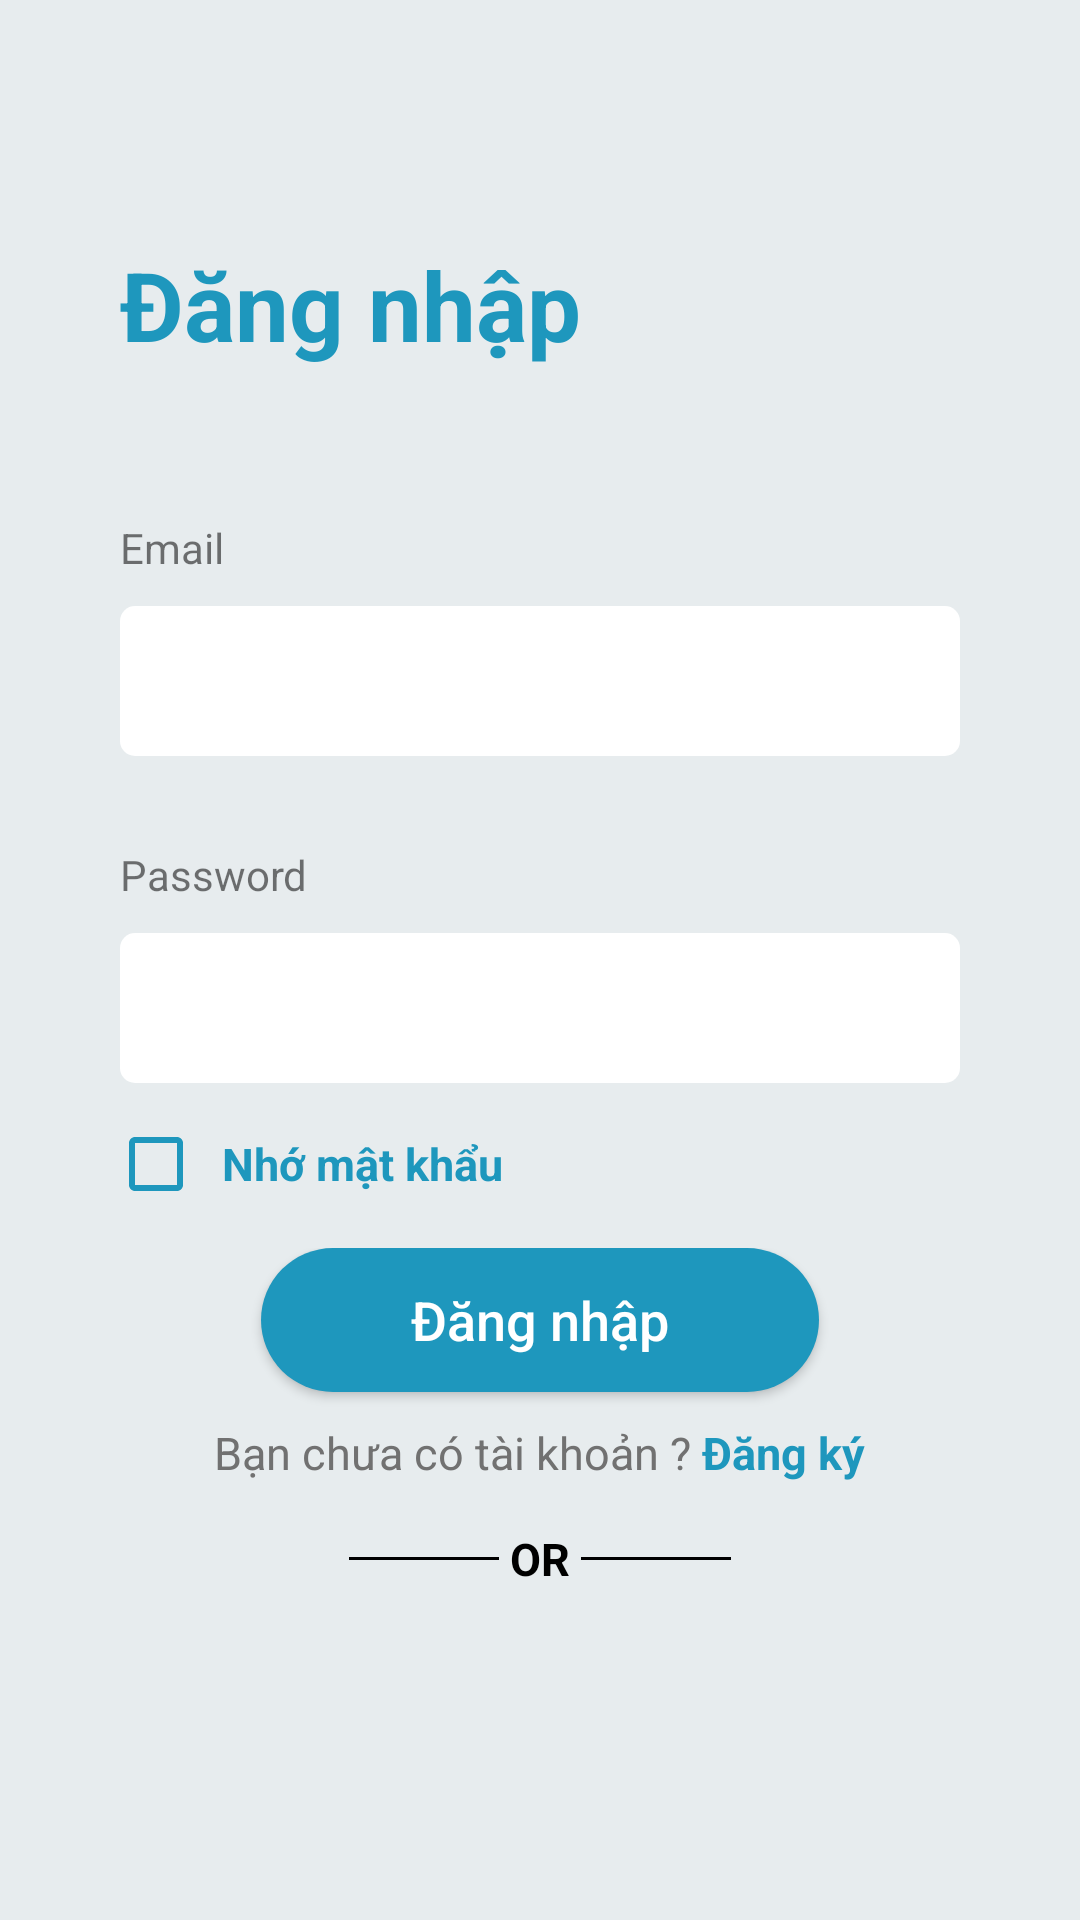

Android layout source for this screen:
<!-- AndroidManifest.xml: application theme Theme.AppToySelling -->
<!-- res/layout/activity_signin.xml -->
<?xml version="1.0" encoding="utf-8"?>
<layout xmlns:android="http://schemas.android.com/apk/res/android"
    xmlns:app="http://schemas.android.com/apk/res-auto"
    xmlns:tools="http://schemas.android.com/tools">

    <data>

    </data>

    <LinearLayout
        android:layout_width="match_parent"
        android:layout_height="match_parent"
        tools:context=".ui.activity.signin.LoginActivity"
        android:background="@color/background"
        android:orientation="vertical">
        <LinearLayout
            android:layout_width="match_parent"
            android:layout_height="0dp"
            android:layout_weight="6"
            android:orientation="vertical"
            android:layout_marginLeft="40dp"
            android:layout_marginRight="40dp"
            android:layout_marginTop="80dp">
            <TextView
                android:layout_width="wrap_content"
                android:layout_height="wrap_content"
                android:text="Đăng nhập"
                android:textStyle="bold"
                android:textColor="@color/bgColor"
                android:textSize="32dp"/>

            <RelativeLayout
                android:layout_width="match_parent"
                android:layout_height="wrap_content"
                android:layout_marginTop="50dp">
                <TextView
                    android:id="@+id/tv1"
                    android:layout_width="wrap_content"
                    android:layout_height="wrap_content"
                    android:text="Email"/>

                <EditText
                    android:id="@+id/edtEmail"
                    android:layout_width="match_parent"
                    android:layout_height="50dp"
                    android:layout_below="@+id/tv1"
                    android:textColor="@color/black"
                    android:layout_marginTop="10dp"
                    android:paddingLeft="10dp"
                    android:inputType="textEmailAddress"
                    android:background="@drawable/custom_edittext_login" />
            </RelativeLayout>

            <RelativeLayout
                android:layout_width="match_parent"
                android:layout_height="wrap_content"
                android:layout_marginTop="30dp">
                <TextView
                    android:id="@+id/tv2"
                    android:layout_width="wrap_content"
                    android:layout_height="wrap_content"
                    android:text="Password"/>

                <EditText
                    android:id="@+id/edtPassword"
                    android:layout_width="match_parent"
                    android:layout_height="50dp"
                    android:layout_below="@+id/tv2"
                    android:layout_marginTop="10dp"
                    android:inputType="textPassword"
                    android:paddingLeft="10dp"
                    android:textColor="@color/black"
                    android:background="@drawable/custom_edittext_login" />
            </RelativeLayout>

            <RelativeLayout
                android:layout_width="match_parent"
                android:layout_height="wrap_content"
                android:layout_marginTop="15dp">
                <CheckBox
                    android:id="@+id/checkbox"
                    android:layout_width="wrap_content"
                    android:layout_height="wrap_content"
                    android:button="@drawable/image_checkbox" />

                <TextView
                    android:layout_width="wrap_content"
                    android:layout_height="wrap_content"
                    android:layout_centerVertical="true"
                    android:layout_marginLeft="10dp"
                    android:layout_toEndOf="@+id/checkbox"
                    android:text="Nhớ mật khẩu"
                    android:textColor="@color/bgColor"
                    android:textSize="15dp"
                    android:textStyle="bold" />
            </RelativeLayout>
            <TextView
                android:id="@+id/tvThongBao"
                android:layout_width="wrap_content"
                android:layout_height="wrap_content"
                android:text="Mật khẩu chưa đủ dài"
                android:layout_gravity="center"
                android:layout_marginTop="18dp"
                android:textSize="16dp"
                android:textColor="@color/red"
                android:visibility="gone"/>
        </LinearLayout>

        <LinearLayout
            android:layout_width="match_parent"
            android:layout_height="0dp"
            android:layout_weight="4"
            android:orientation="vertical">
            <Button
                android:id="@+id/btnDangNhap"
                android:layout_width="wrap_content"
                android:layout_height="wrap_content"
                android:text="Đăng nhập"
                android:textSize="18dp"
                android:textAllCaps="false"
                android:background="@drawable/custom_button_login"
                android:textColor="@color/white"
                android:paddingLeft="50dp"
                android:paddingRight="50dp"
                android:paddingTop="5dp"
                android:paddingBottom="5dp"
                android:layout_gravity="center"/>
            <LinearLayout
                android:layout_width="wrap_content"
                android:layout_height="wrap_content"
                android:orientation="horizontal"
                android:layout_gravity="center"
                android:layout_marginTop="10dp">
                <TextView
                    android:layout_width="wrap_content"
                    android:layout_height="wrap_content"
                    android:text="Bạn chưa có tài khoản ?"
                    android:textColor="#717171"
                    android:textSize="15dp"/>
                <TextView
                    android:id="@+id/btnDangKy"
                    android:layout_width="wrap_content"
                    android:layout_height="wrap_content"
                    android:text=" Đăng ký"
                    android:textColor="@color/bgColor"
                    android:textStyle="bold"
                    android:textSize="15dp"/>
            </LinearLayout>

            <LinearLayout
                android:layout_width="wrap_content"
                android:layout_height="wrap_content"
                android:orientation="horizontal"
                android:layout_gravity="center"
                android:layout_marginTop="15dp">
                <TextView
                    android:layout_width="50dp"
                    android:layout_height="1dp"
                    android:background="@color/black"
                    android:layout_gravity="center_vertical"/>
                <TextView
                    android:layout_width="wrap_content"
                    android:layout_height="wrap_content"
                    android:text=" OR "
                    android:textColor="@color/black"
                    android:textStyle="bold"
                    android:textSize="15dp"/>
                <TextView
                    android:layout_width="50dp"
                    android:layout_height="1dp"
                    android:background="@color/black"
                    android:layout_gravity="center_vertical"/>
            </LinearLayout>

            <LinearLayout
                android:layout_width="wrap_content"
                android:layout_height="wrap_content"
                android:orientation="horizontal"
                android:layout_gravity="center"
                android:layout_marginTop="15dp">
                <ImageView
                    android:layout_width="50dp"
                    android:layout_height="50dp"
                    android:src="@drawable/icon_google"/>
                <ImageView
                    android:layout_width="50dp"
                    android:layout_height="50dp"
                    android:src="@drawable/icon_facebook"
                    android:layout_marginLeft="30dp"/>
            </LinearLayout>

        </LinearLayout>
    </LinearLayout>
</layout>
<!-- resources referenced by this layout -->
<resources>
  <color name="background">#E7ECEE</color>
  <color name="bgColor">#1E97BD</color>
  <color name="black">#FF000000</color>
  <color name="red">#F42A2A</color>
  <color name="white">#FFFFFFFF</color>
  <!-- drawable custom_button_login (drawable) -->
  <?xml version="1.0" encoding="utf-8"?>
  <shape xmlns:android="http://schemas.android.com/apk/res/android">
       <solid android:color="@color/bgColor"/>
       <corners android:radius="50dp"/>
  </shape>
  <!-- drawable custom_edittext_login (drawable) -->
  <?xml version="1.0" encoding="utf-8"?>
  <shape xmlns:android="http://schemas.android.com/apk/res/android">
        <solid android:color="@color/white"/>
        <corners android:radius="5dp"/>
  </shape>
  <!-- drawable image_checkbox (drawable) -->
  <?xml version="1.0" encoding="utf-8"?>
  <selector xmlns:android="http://schemas.android.com/apk/res/android">
        <item android:state_checked="false" android:drawable="@drawable/ic_box_24"/>
        <item android:drawable="@drawable/ic_check_box" android:state_checked="true"/>
  </selector>
  <style name="Theme.AppToySelling" parent="Theme.AppCompat.DayNight.NoActionBar">
          
          <item name="colorPrimary">@color/purple_500</item>
          <item name="colorPrimaryVariant">@color/purple_700</item>
          <item name="colorOnPrimary">@color/white</item>
          
          <item name="colorSecondary">@color/teal_200</item>
          <item name="colorSecondaryVariant">@color/teal_700</item>
          <item name="colorOnSecondary">@color/black</item>
          
          <item name="android:statusBarColor">?attr/colorPrimaryVariant</item>
          
      </style>
  <!-- drawable ic_box_24 (drawable) -->
  <vector android:height="24dp" android:tint="#1E97BD"
      android:viewportHeight="24" android:viewportWidth="24"
      android:width="24dp" xmlns:android="http://schemas.android.com/apk/res/android">
      <path android:fillColor="@android:color/white" android:pathData="M19,5v14H5V5h14m0,-2H5c-1.1,0 -2,0.9 -2,2v14c0,1.1 0.9,2 2,2h14c1.1,0 2,-0.9 2,-2V5c0,-1.1 -0.9,-2 -2,-2z"/>
  </vector>
  <!-- drawable ic_check_box (drawable) -->
  <vector android:height="24dp" android:tint="#1E97BD"
      android:viewportHeight="24" android:viewportWidth="24"
      android:width="24dp" xmlns:android="http://schemas.android.com/apk/res/android">
      <path android:fillColor="@android:color/white" android:pathData="M19,3L5,3c-1.11,0 -2,0.9 -2,2v14c0,1.1 0.89,2 2,2h14c1.11,0 2,-0.9 2,-2L21,5c0,-1.1 -0.89,-2 -2,-2zM10,17l-5,-5 1.41,-1.41L10,14.17l7.59,-7.59L19,8l-9,9z"/>
  </vector>
  <color name="purple_500">#FF6200EE</color>
  <color name="purple_700">#FF3700B3</color>
  <color name="teal_200">#FF03DAC5</color>
  <color name="teal_700">#FF018786</color>
</resources>
